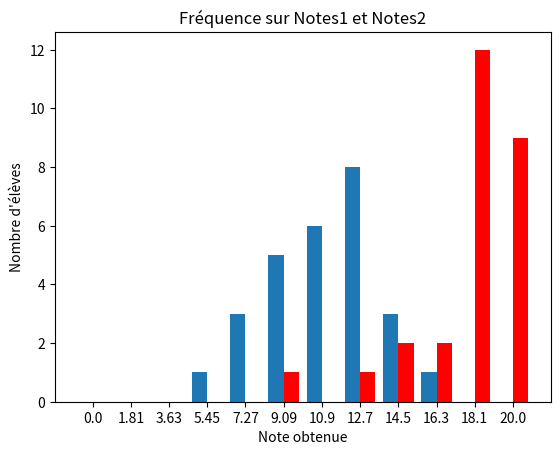

Recreate this plot in Python. (Note: this script raises an exception after producing the figure.)
import numpy as np
import matplotlib.pyplot as plt
import sys

y1 = [0,0,0,1,3,5,6,8,3,1,0,0]
y2 = [0,0,0,0,0,1,0,1,2,2,12,9]

notes = [str(i*20/11)[:4] for i in range(12)]

barWidth = 0.4

r1 = range(len(y1))
r2 = [x + barWidth for x in r1]

plt.bar(r1, y1, width = barWidth)
plt.bar(r2, y2, width = barWidth, color = 'red')
plt.xticks([r + barWidth / 2 for r in range(len(y1))], notes)

plt.title("Fréquence sur Notes1 et Notes2")
plt.ylabel("Nombre d'élèves")
plt.xlabel("Note obtenue")

plt.savefig("./../diag_barre_notes_compare")